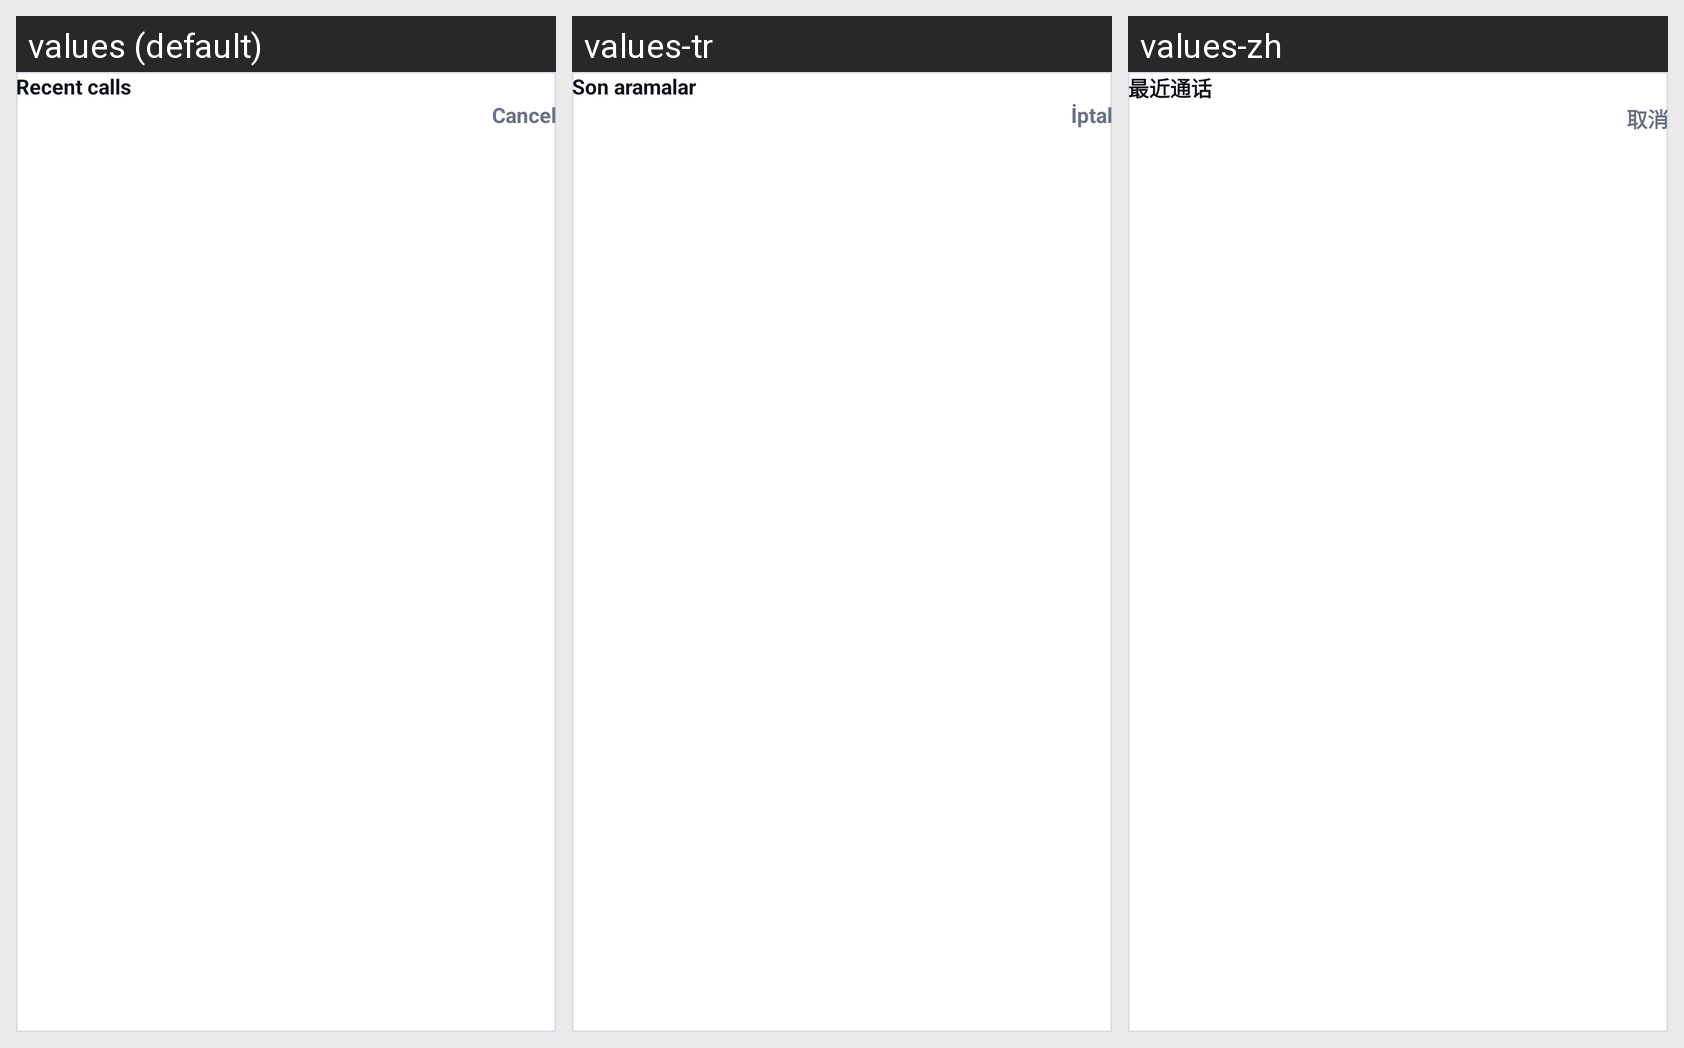

Locale-by-locale string values for the Android screen shown in this grid:
Android screen res/layout/dialog_block_recents.xml rendered under 3 locales, left to right: values (default), values-tr, values-zh. Device: Nexus 5 (rendered at 1080×1920; each locale shown at half size, 540×960, under a caption strip naming it); theme Theme.CallerIDPhoneLookup.
Other locales in the repository, not shown: values-ar, values-es, values-fr, values-hi, values-ja, values-pt, values-ru, values-th, values-vi.
Strings drawn on this screen, with the default value and each locale's value (text and hints the layout hard-codes, and strings that could not be matched under every locale, appear in the picture but are not listed):

blocklist_pick_recents_title
  values: Recent calls
  values-tr: Son aramalar
  values-zh: 最近通话

action_cancel
  values: Cancel
  values-tr: İptal
  values-zh: 取消
